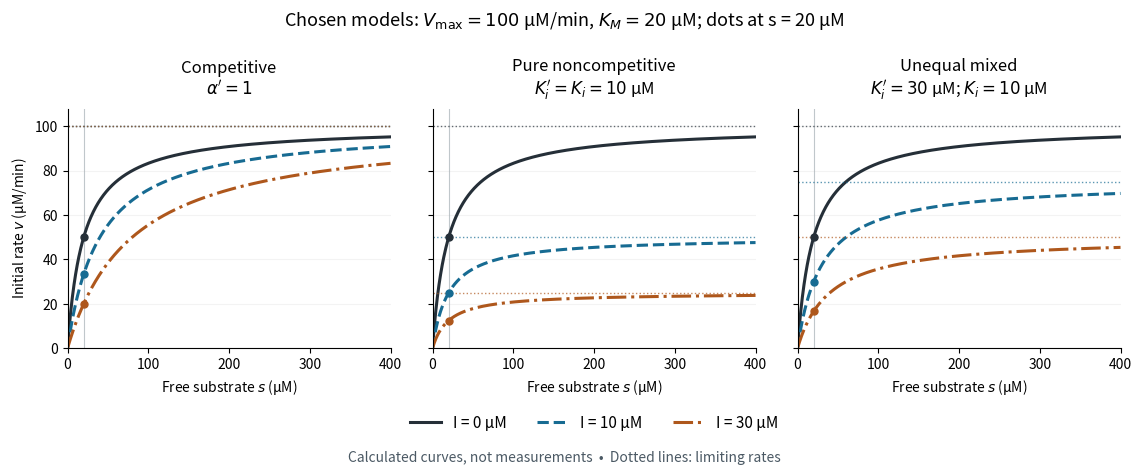

The matplotlib source for this figure: (Note: this script raises an exception after producing the figure.)
"""Plot three original inhibition models; emit basename.png in cwd.

Python 3.14, Matplotlib 3.10.7, NumPy 2.3.5. All parameters are chosen,
not measured; the models do not characterize any named enzyme/inhibitor.
"""

from pathlib import Path

import matplotlib

matplotlib.use("Agg")
import matplotlib.pyplot as plt
import numpy as np


def rate(s, inhibitor, ki_prime):
    alpha = 1 + inhibitor / 10
    alpha_prime = 1 if ki_prime is None else 1 + inhibitor / ki_prime
    return 100 * s / (alpha * 20 + alpha_prime * s)


def main():
    fig, axes = plt.subplots(1, 3, figsize=(11.7, 4.7), sharey=True)
    fig.patch.set_facecolor("white")
    substrate = np.linspace(0, 400, 801)
    colors = ["#252f38", "#176b92", "#ae571c"]
    styles = ["-", "--", "-."]
    models = [("Competitive", None), ("Pure noncompetitive", 10),
              ("Unequal mixed", 30)]
    for ax, (name, ki_prime) in zip(axes, models):
        for inhibitor, color, style in zip([0, 10, 30], colors, styles):
            ax.plot(substrate, rate(substrate, inhibitor, ki_prime),
                    color=color, ls=style, lw=2.2,
                    label=f"I = {inhibitor} μM")
            ax.scatter([20], [rate(20, inhibitor, ki_prime)], color=color,
                       s=25, zorder=4)
            alpha_prime = 1 if ki_prime is None else 1 + inhibitor / ki_prime
            ax.axhline(100 / alpha_prime, color=color, ls=":", lw=1, alpha=.7)
        ax.axvline(20, color="#c0c7cb", lw=.8, zorder=0)
        subtitle = (r"$\alpha'=1$" if ki_prime is None else
                    (r"$K_i'=K_i=10$ μM" if ki_prime == 10 else
                     r"$K_i'=30$ μM; $K_i=10$ μM"))
        ax.set_title(name + "\n" + subtitle, fontsize=12, pad=10)
        ax.set(xlim=(0, 400), ylim=(0, 108), xticks=[0, 100, 200, 300, 400],
               xlabel=r"Free substrate $s$ (μM)")
        ax.set_facecolor("white")
        ax.spines[["top", "right"]].set_visible(False)
        ax.grid(axis="y", alpha=.15)
    axes[0].set_ylabel(r"Initial rate $v$ (μM/min)")
    axes[1].legend(loc="upper center", bbox_to_anchor=(.5, -.22),
                   ncol=3, frameon=False, fontsize=11)
    fig.suptitle(r"Chosen models: $V_{\max}=100$ μM/min, $K_M=20$ μM; "
                 "dots at s = 20 μM", fontsize=13, y=.98)
    fig.text(.5, .018, "Calculated curves, not measurements  •  "
             "Dotted lines: limiting rates", ha="center", fontsize=10,
             color="#4b5964")
    fig.subplots_adjust(left=.075, right=.975, top=.77, bottom=.26, wspace=.13)
    fig.savefig(Path(Path(__file__).stem + ".png"), dpi=130,
                facecolor="white", transparent=False)
    plt.close(fig)


if __name__ == "__main__":
    main()
